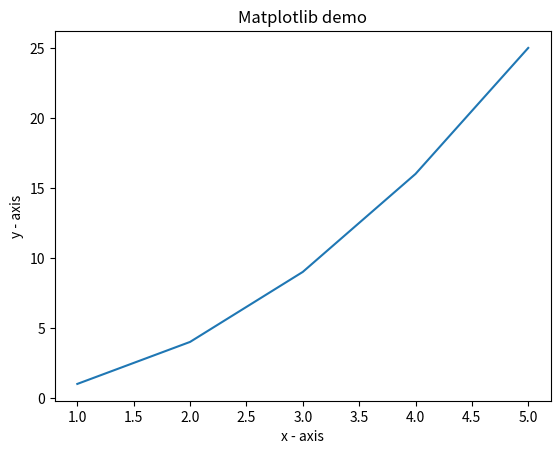

Write the Python code that produced this figure.
import matplotlib.pyplot as plt

x = [1,2,3,4,5] 
y = [1,4,9,16,25]           

plt.plot(x,y)

plt.xlabel('x - axis')
plt.ylabel('y - axis')
plt.title('Matplotlib demo')
plt.show()

